Run: headless pygame with SDL's dummy video driver; simulated clock (each Clock.tick advances the game by its frame time, no real sleeping); random seed 0; keys injected as events and as key.get_pressed() state; mouse plan: one left click at the window centre at the start of phase 2, then a move to the lower-right quarter at the start of phase 3.
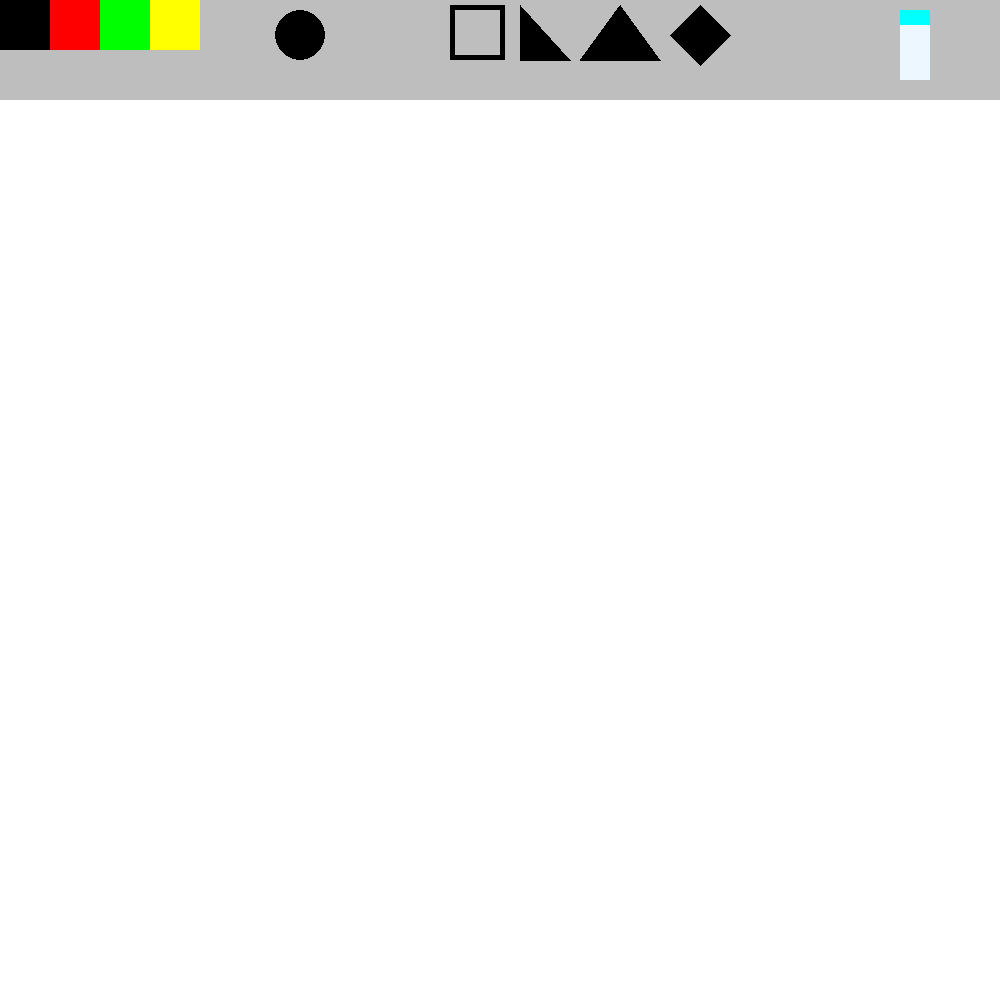
Frame 1 of 4 · flips 1–60 · no input
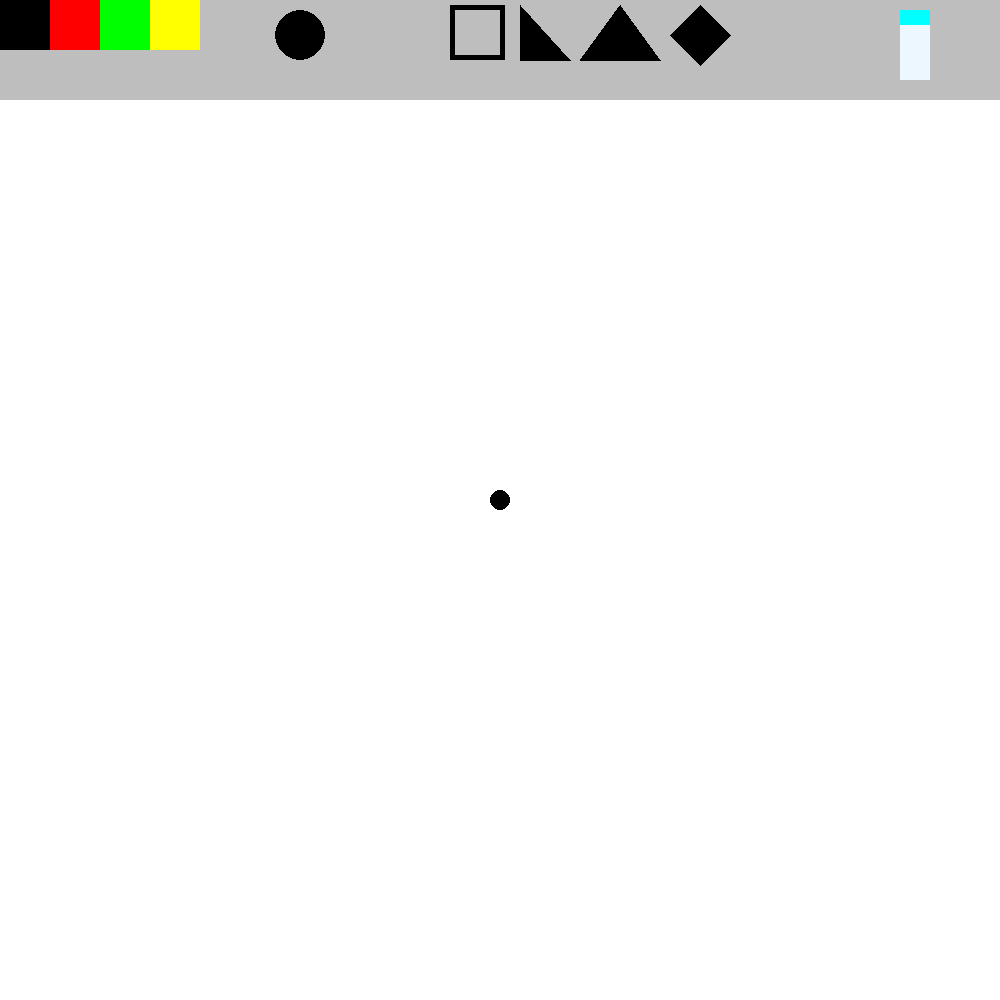
Frame 2 of 4 · flips 61–180 · clicked the window centre · tapped SPACE, RETURN · held RIGHT (→), D
Frame 3 of 4 · flips 181–300 · moved the mouse to the lower-right quarter · held DOWN (↓), S · screen unchanged from frame 2, image omitted
Frame 4 of 4 · flips 301–420 · held LEFT (←), A, UP (↑), W · screen unchanged from frame 3, image omitted

The pygame program that drew these frames:

import pygame, time
import random
pygame.init()

screen_width = 1000
screen_height = 1000

screen = pygame.display.set_mode((screen_width, screen_height))
color = 'black'
detect = False
brush_size = 10
mode = 1
x = 0
y = 0
x0 = 0
y0 = 0


screen.fill('white')
#game loop
run = True
while run:
  #mouse keys checker
  left = pygame.mouse.get_pressed()[0]
  mouse = pygame.mouse.get_pos()

  #interface colors and placing
  tab = pygame.draw.rect(screen, 'grey', (0, 0, screen_width, 100))
  red = pygame.draw.rect(screen, 'red', (50, 0, 50, 50))
  black = pygame.draw.rect(screen, 'black', (0, 0, 50, 50))
  green = pygame.draw.rect(screen, 'green', (100, 0, 50, 50))
  yellow = pygame.draw.rect(screen, 'yellow', (150, 0, 50, 50))

  brush = pygame.draw.circle(screen, 'black', (300, 35), 25)

  rect_out = pygame.draw.rect(screen, 'black', (450, 5, 55, 55))
  rect_in = pygame.draw.rect(screen, 'grey', (455, 10, 45, 45))

  eraser_top = pygame.draw.rect(screen, 'cyan', (900, 10, 30, 15))
  eraser_bot = pygame.draw.rect(screen, (237, 247, 255), (900, 25, 30, 55))

  right_tr = pygame.draw.polygon(screen, 'black', ((520, 5), (520, 60), (570, 60)))

  eq_tr = pygame.draw.polygon(screen, 'black', ((620, 5), (580, 60), (660, 60)))

  rhombus = pygame.draw.polygon(screen, 'black', ((700, 5), (670, 35), (700, 65), (730, 35)))

  for event in pygame.event.get():
    if event.type == pygame.QUIT:
      run = False
    #mousewheel checker
    elif event.type == pygame.MOUSEWHEEL and mode == 1:
      if event.y == 1:
        brush_size += 3
      elif event.y == -1:
        brush_size -= 3

  #checking mouse clicking on colors
  if left and red.collidepoint(mouse):
    color = 'red'
  if left and black.collidepoint(mouse):
    color = 'black'
  if left and green.collidepoint(mouse):
    color = 'green'
  if left and yellow.collidepoint(mouse):
    color = 'yellow'
  #checking mouse clicking on tools
  if left and brush.collidepoint(mouse):
    mode = 1
  if left and (rect_in.collidepoint(mouse) or rect_out.collidepoint(mouse)):
    mode = 2
  if left and right_tr.collidepoint(mouse):
    mode = 3
  if left and eq_tr.collidepoint(mouse):
    mode = 4
  if left and rhombus.collidepoint(mouse):
    mode = 5
  if left and (eraser_bot.collidepoint(mouse) or eraser_top.collidepoint(mouse)):
    color = 'white'

  #brush and circle mode
  if left and mode == 1 and mouse[1] > 100:
    pygame.draw.circle(screen, color, mouse, brush_size)
  #rectangle mode
  if left and mode == 2 and mouse[1] > 100:
    if not detect:
      x, y = mouse
      x0 = mouse[0]
      y0 = mouse[1]
      detect = True
    elif x <= mouse[0] and y <= mouse[1]:
      pygame.draw.rect(screen, color, (x, y0, 5, 5))
      pygame.draw.rect(screen, color, (x0, y, 5, 5))
      x += 5
      y += 5
    elif x >= mouse[0] and y >= mouse[1] and x > x0 and y > y0:
      pygame.draw.rect(screen, 'white', (x, y0, 5, 5))
      pygame.draw.rect(screen, 'white', (x0, y, 5, 5))
      x -= 5
      y -= 5
  if not left and mode == 2:
    if detect:
      for i in range(x0, x, 5):
        pygame.draw.rect(screen, color, (x, y0, 5, 5))
        pygame.draw.rect(screen, color, (x0, y, 5, 5))
        x0 += 5
        y0 += 5
        print('draw')
    pygame.draw.rect(screen, color, (x0, y, 5, 5))
    detect = False
  #right triangle mode
  if left and mode == 3: 
    if not detect:
      x0,y0 = mouse
      x, y = mouse
      detect = True
    elif y <= mouse[1]:
      pygame.draw.rect(screen, color, (x, y, 5, 5))
      x += 5
      y += 5
    elif y >= mouse[1] and y > y0:
      pygame.draw.rect(screen, 'white', (x, y, 5, 5))
      pygame.draw.rect(screen, 'white', (x, y, 5, 5))
      x -= 5
      y -= 5
  if not left and mode == 3:
    if detect:
      for i in range(x0, x, 5):
        pygame.draw.rect(screen, color, (x, y, 5, 5))
        x -= 5
      for i in range(y0, y, 5):
        pygame.draw.rect(screen, color, (x0, y, 5, 5))
        y -= 5
    detect = False
  #eq triangal mode
  if left and mode == 4:
    if not detect:
      x1, y = mouse
      x2 = x1
      x0, y0 = mouse
      detect = True
    elif y <= mouse[1]:
      pygame.draw.rect(screen, color, (x1, y, 5, 5))
      pygame.draw.rect(screen, color, (x2, y, 5, 5))
      x1 += 5
      x2 -= 5
      y += 5
    elif y >= mouse[1] and y > y0:
      pygame.draw.rect(screen, 'white', (x1, y, 5, 5))
      pygame.draw.rect(screen, 'white', (x2, y, 5, 5))
      x1 -= 5
      x2 += 5
      y -= 5
  if not left and mode == 4:
    if detect:
      for i in range(x2, x1, 5):
        pygame.draw.rect(screen, color, (x2, y, 5, 5))
        x2 += 5
    detect = False
  #rhombus mode
  if left and mode == 5:
    if not detect:
      x1, y = mouse
      x2 = x1
      x0, y0 = mouse
      detect = True
    elif y <= mouse[1]:
      pygame.draw.rect(screen, color, (x1, y, 5, 5))
      pygame.draw.rect(screen, color, (x2, y, 5, 5))
      x1 += 5
      x2 -= 5
      y += 5
    elif y >= mouse[1] and y > y0:
      pygame.draw.rect(screen, 'white', (x1, y, 5, 5))
      pygame.draw.rect(screen, 'white', (x2, y, 5, 5))
      x1 -= 5
      x2 += 5
      y -= 5
  if not left and mode == 5:
    if detect:
      print(x2, x1)
      for i in range(x2, x1, 10):
        pygame.draw.rect(screen, color, (x2, y, 5, 5))
        pygame.draw.rect(screen, color, (x1, y, 5, 5))
        x2 += 5
        x1 -= 5
        y+= 5
    detect = False
  pygame.display.update()

pygame.quit()
